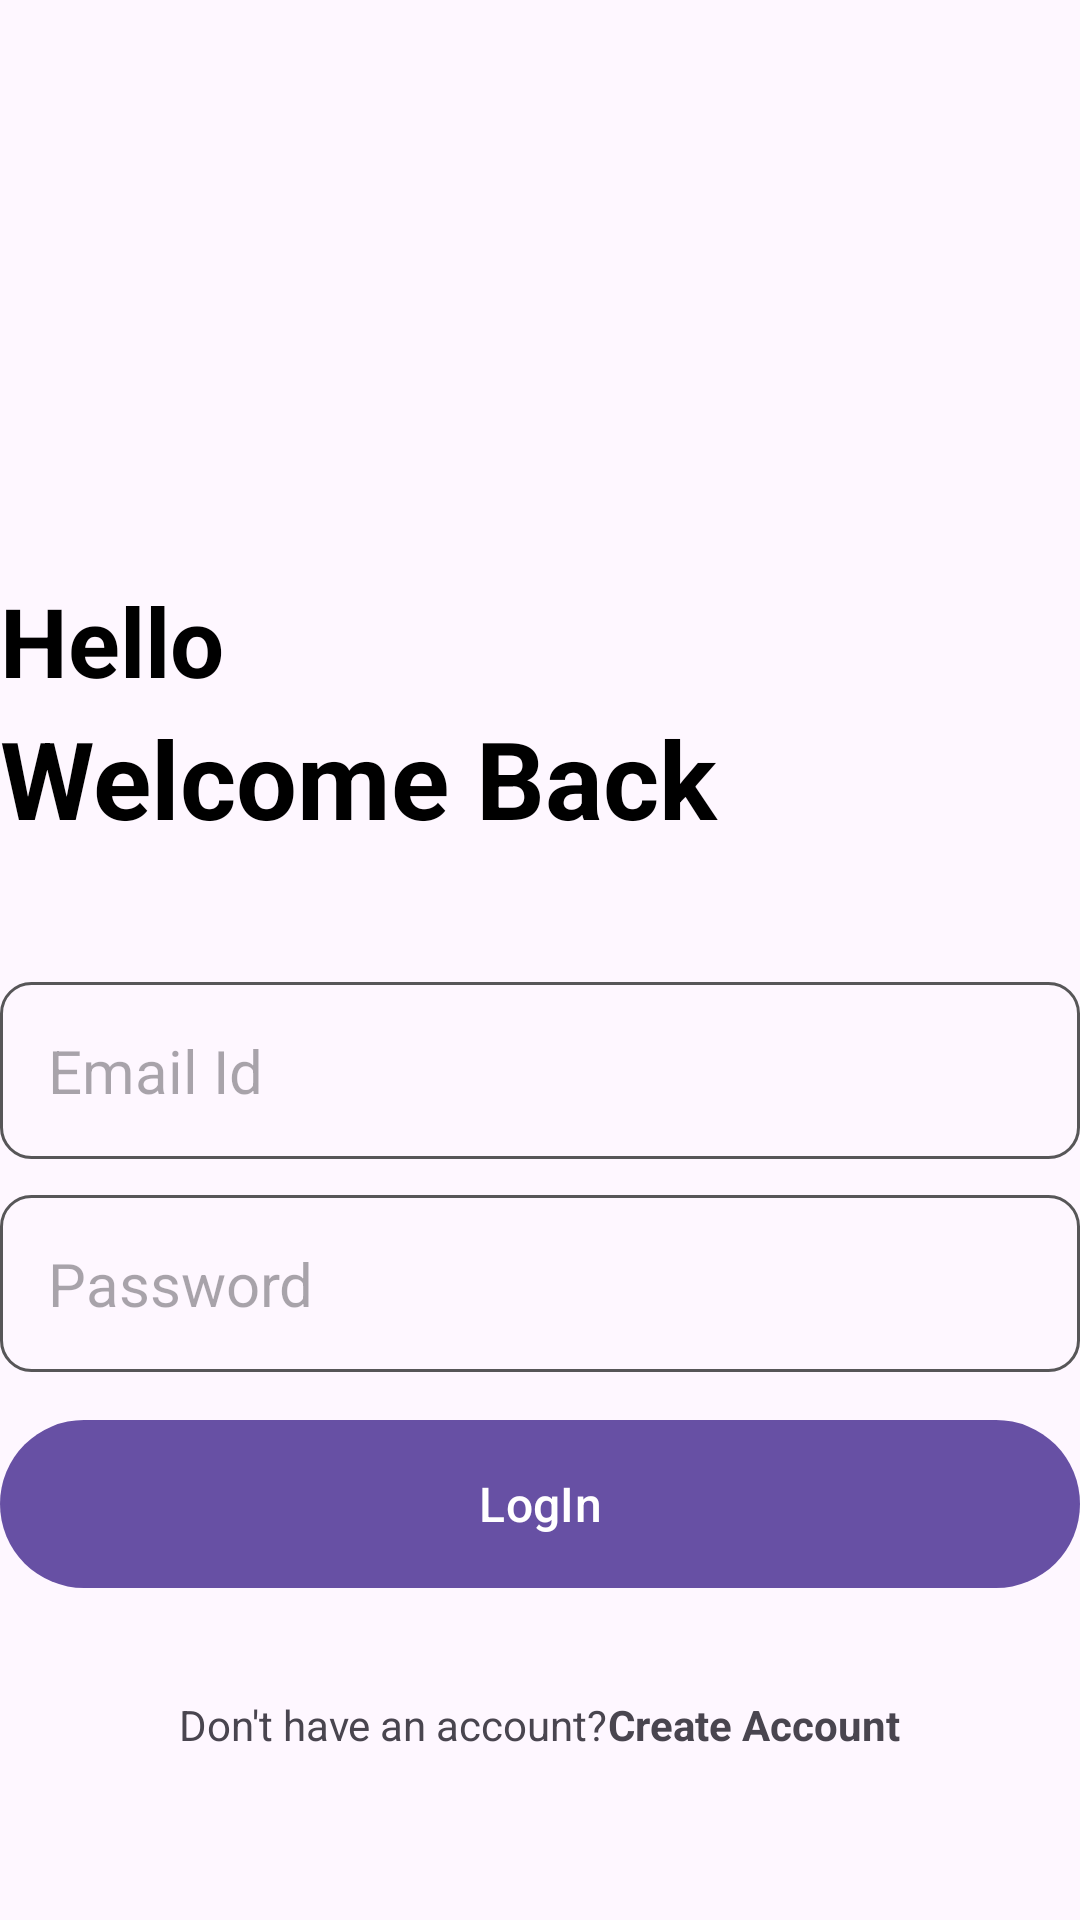

Write the Android layout XML for this screen, with the resource values it uses.
<!-- AndroidManifest.xml: application theme Theme.NotePro -->
<!-- res/layout/activity_login.xml -->
<?xml version="1.0" encoding="utf-8"?>
<RelativeLayout xmlns:android="http://schemas.android.com/apk/res/android"
    xmlns:app="http://schemas.android.com/apk/res-auto"
    xmlns:tools="http://schemas.android.com/tools"
    android:layout_width="match_parent"
    android:layout_height="match_parent"
    android:layout_marginVertical="16dp"
    android:layout_marginHorizontal="32dp"
    tools:context=".LoginActivity">
    <ImageView
        android:layout_width="128dp"
        android:layout_height="128dp"
        android:layout_centerHorizontal="true"
        android:layout_marginVertical="32dp"
        android:id="@+id/login_icon"
        android:src="@drawable/login" />
    <LinearLayout
        android:layout_width="match_parent"
        android:layout_height="wrap_content"
        android:id="@+id/hello_text"
        android:layout_below="@id/login_icon"
        android:orientation="vertical" >
        <TextView
            android:layout_width="match_parent"
            android:layout_height="wrap_content"
            android:text="Hello"
            android:textStyle="bold"
            android:textSize="32dp"
            android:textColor="@color/black" />

        <TextView
            android:layout_width="match_parent"
            android:layout_height="wrap_content"
            android:text="Welcome Back"
            android:textStyle="bold"
            android:textSize="36dp"
            android:textColor="@color/black" />
    </LinearLayout>

    <LinearLayout
        android:layout_width="match_parent"
        android:layout_height="wrap_content"
        android:id="@+id/form_layout"
        android:layout_below="@id/hello_text"
        android:layout_marginVertical="32dp"
        android:orientation="vertical" >
        <EditText
            android:layout_width="match_parent"
            android:layout_height="wrap_content"
            android:id="@+id/email_edit_text"
            android:inputType="textEmailAddress"
            android:hint="Email Id"
            android:textSize="20dp"
            android:background="@drawable/rounded_corner"
            android:padding="16dp"
            android:layout_marginTop="12dp"
            />

        <EditText
            android:layout_width="match_parent"
            android:layout_height="wrap_content"
            android:id="@+id/password_edit_text"
            android:inputType="textPassword"
            android:hint="Password"
            android:textSize="20dp"
            android:background="@drawable/rounded_corner"
            android:padding="16dp"
            android:layout_marginTop="12dp"
            />


        <com.google.android.material.button.MaterialButton
            android:layout_width="match_parent"
            android:id="@+id/login_btn"
            android:layout_height="64dp"
            android:text="LogIn"

            android:layout_marginTop="12dp"
            android:textSize="16dp"

            />
        <ProgressBar
            android:layout_width="24dp"
            android:layout_height="64dp"
            android:id="@+id/progress_bar"
            android:layout_gravity="center"
            android:visibility="gone"
            android:layout_marginTop="12dp"/>


    </LinearLayout>

    <LinearLayout

        android:layout_width="match_parent"
        android:layout_height="wrap_content"
        android:layout_below="@id/form_layout"
        android:orientation = "horizontal"
        android:gravity="center" >

        <TextView
            android:layout_width="wrap_content"
            android:layout_height="wrap_content"
            android:text="Don't have an account?" />
        <TextView
            android:layout_width="wrap_content"
            android:layout_height="wrap_content"
            android:textStyle="bold"
            android:id="@+id/create_account_text_view_btn"
            android:text="Create Account" />
    </LinearLayout>
</RelativeLayout>
<!-- resources referenced by this layout -->
<resources>
  <color name="black">#FF000000</color>
  <!-- drawable rounded_corner (drawable) -->
  <?xml version="1.0" encoding="utf-8"?>
  <shape xmlns:tools="http://schemas.android.com/tools"
      xmlns:android="http://schemas.android.com/apk/res/android"
      tools:ignore="ExtraText">
  
     android:shape = "rectangle">
      <corners android:radius="10dp" />
          <stroke android:width="1dp" android:color="@color/my_color" />
  </shape>
  <style name="Theme.NotePro" parent="Base.Theme.NotePro" />
  <color name="my_color">#575658</color>
  <style name="Base.Theme.NotePro" parent="Theme.Material3.DayNight.NoActionBar">
          
          
      </style>
</resources>
